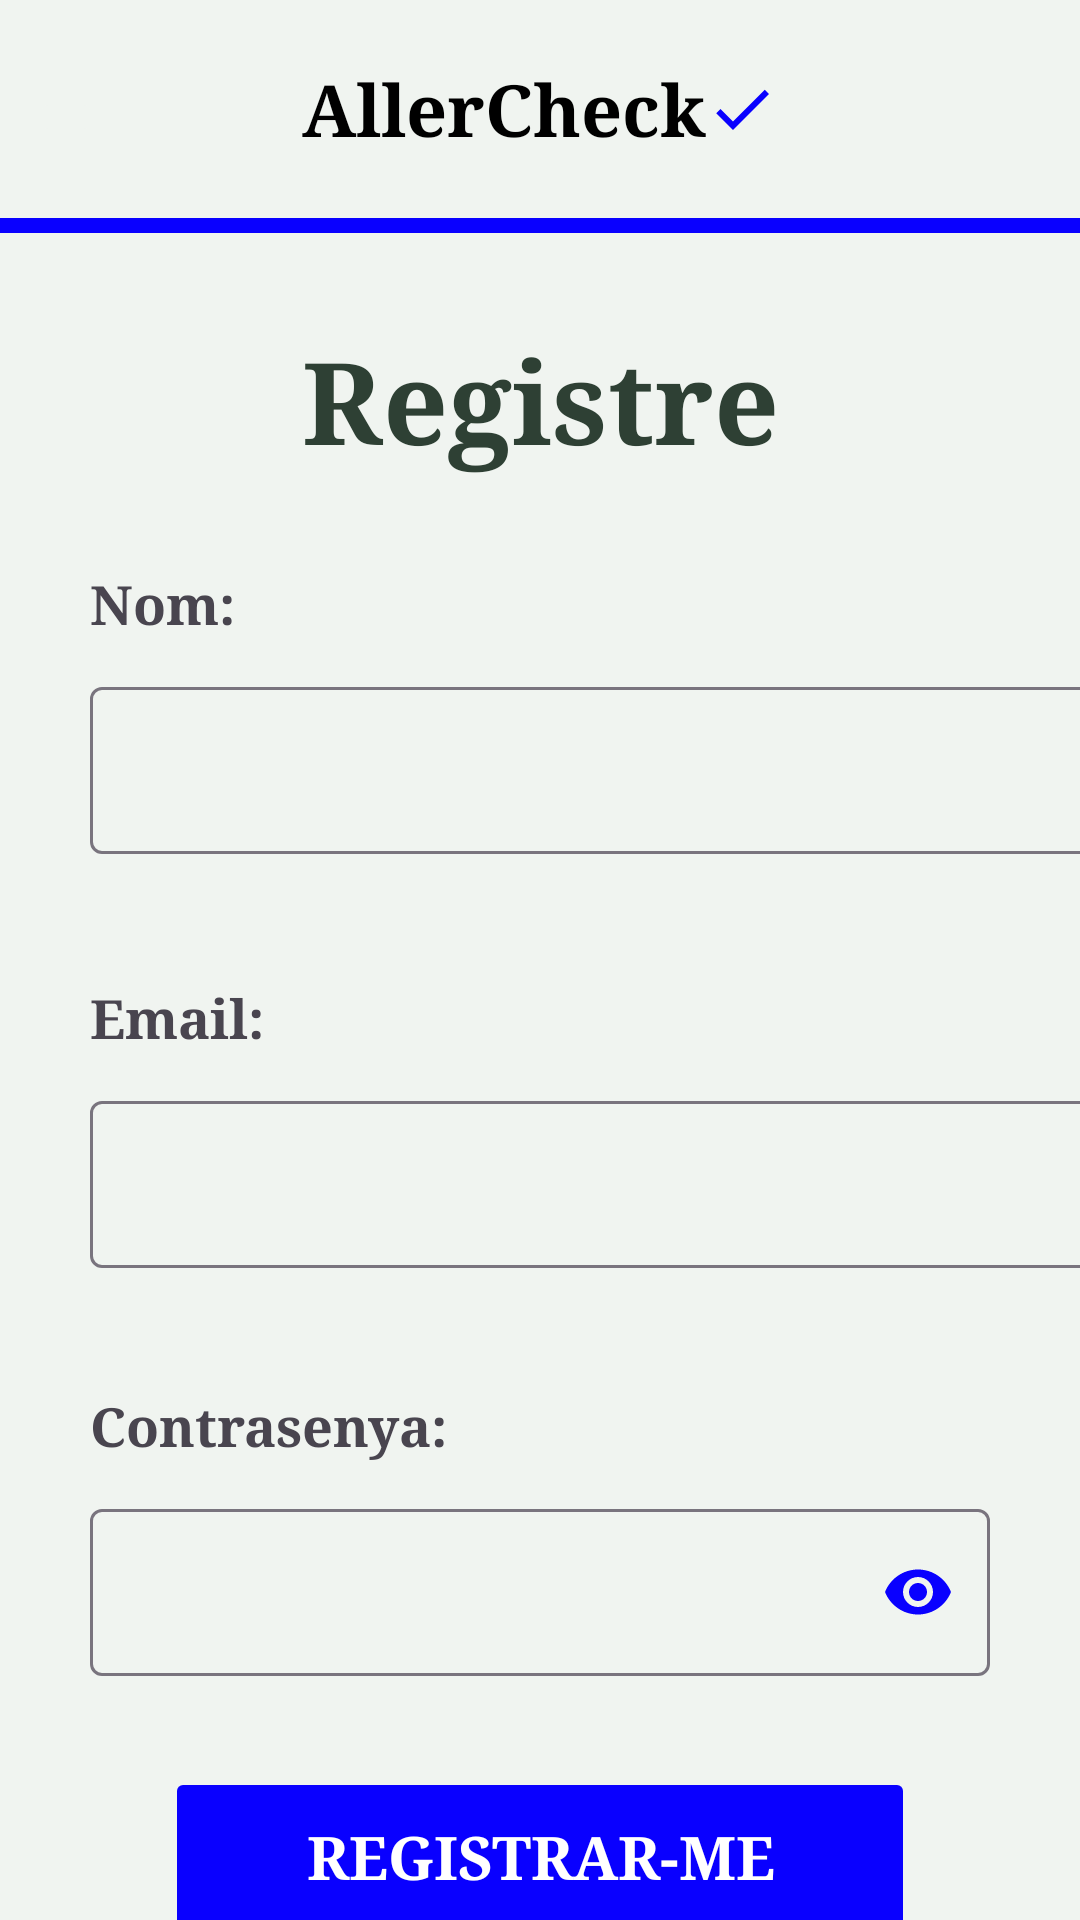

Reconstruct the res/layout file that produces this screen, plus the resources it refers to.
<!-- AndroidManifest.xml: application theme Theme.AllerCheck -->
<!-- res/layout/activity_register.xml -->
<?xml version="1.0" encoding="utf-8"?>
<androidx.constraintlayout.widget.ConstraintLayout xmlns:android="http://schemas.android.com/apk/res/android"
    xmlns:app="http://schemas.android.com/apk/res-auto"
    xmlns:tools="http://schemas.android.com/tools"
    android:id="@+id/main"
    android:layout_width="match_parent"
    android:layout_height="match_parent"
    android:background="@color/fondo_app"
    tools:context=".activity_register"
    >
    <LinearLayout
        android:id="@+id/cabezeraLay"
        android:layout_width="wrap_content"
        android:layout_height="wrap_content"
        android:orientation="horizontal"
        app:layout_constraintTop_toTopOf="parent"
        app:layout_constraintStart_toStartOf="parent"
        app:layout_constraintEnd_toEndOf="parent"
        android:layout_marginTop="20dp"
        >

        <TextView
            android:layout_width="wrap_content"
            android:layout_height="wrap_content"
            android:text="@string/allercheck"
            android:textColor="@color/black"
            android:textSize="24sp"
            android:textStyle="bold"
            android:fontFamily="serif"
            app:drawableEndCompat="@drawable/baseline_check_24"
            app:drawableTint="@color/verde"
            />



    </LinearLayout>

    <ImageButton
        android:id="@+id/btnAtras"
        android:layout_width="wrap_content"
        android:layout_height="wrap_content"
        android:backgroundTint="@color/fondo_app"
        android:contentDescription="@string/atras"
        android:src="@drawable/baseline_arrow_back_ios_new_24"
        app:layout_constraintTop_toTopOf="parent"
        app:layout_constraintBottom_toBottomOf="@id/lineaLay"
        app:tint="@color/verde"
        app:layout_constraintStart_toStartOf="parent"
        android:layout_marginStart="10dp"
        />

    <View
        android:id="@+id/lineaLay"
        android:layout_width="match_parent"
        android:background="@color/verde"
        android:layout_height="5dp"
        android:layout_marginTop="20dp"
        app:layout_constraintTop_toBottomOf="@+id/cabezeraLay"
        />


    <TextView
        android:id="@+id/Registre"
        android:layout_width="wrap_content"
        android:layout_height="wrap_content"
        android:fontFamily="serif"
        android:text="@string/registre"
        android:textColor="@color/texto_principal"
        android:textSize="38sp"
        android:textStyle="bold"
        app:layout_constraintEnd_toEndOf="parent"
        app:layout_constraintStart_toStartOf="parent"
        app:layout_constraintTop_toBottomOf="@id/lineaLay"
        android:layout_marginTop="30dp"
        />

    <TextView
        android:id="@+id/nom"
        android:layout_width="wrap_content"
        android:layout_height="wrap_content"
        android:fontFamily="serif"
        android:text="@string/nom"
        android:textSize="18sp"
        android:textStyle="bold"
        app:layout_constraintTop_toTopOf="@+id/nom_input"
        app:layout_constraintBottom_toBottomOf="@+id/Registre"
        app:layout_constraintStart_toStartOf="@+id/nom_input"
        android:layout_marginStart="30dp"
        android:layout_marginTop="20dp"
        />
    <com.google.android.material.textfield.TextInputLayout
        android:id="@+id/nom_input"
        android:layout_width="409dp"
        android:layout_height="wrap_content"
        android:layout_marginTop="10dp"
        app:layout_constraintTop_toBottomOf="@+id/nom"
        app:layout_constraintStart_toStartOf="parent"
        android:paddingStart="30dp"
        android:paddingEnd="30dp"
        app:errorEnabled="true"
        >

    <com.google.android.material.textfield.TextInputEditText
        android:id="@+id/editTextName"
        android:layout_width="match_parent"
        android:layout_height="wrap_content"
        />
    </com.google.android.material.textfield.TextInputLayout>

    <TextView
        android:id="@+id/email"
        android:layout_width="wrap_content"
        android:layout_height="wrap_content"
        android:fontFamily="serif"
        android:text="@string/email"
        android:textSize="18sp"
        android:textStyle="bold"
        app:layout_constraintTop_toTopOf="@+id/email_input"
        app:layout_constraintBottom_toBottomOf="@+id/nom_input"
        app:layout_constraintStart_toStartOf="@+id/email_input"
        android:layout_marginStart="30dp"
        android:layout_marginTop="12dp"


        />
    <com.google.android.material.textfield.TextInputLayout
        android:id="@+id/email_input"
        android:layout_width="409dp"
        android:layout_height="wrap_content"
        android:layout_marginTop="10dp"
        app:layout_constraintTop_toBottomOf="@+id/email"
        app:layout_constraintStart_toStartOf="parent"
        android:paddingStart="30dp"
        android:paddingEnd="30dp"
        app:errorEnabled="true"
        >

        <com.google.android.material.textfield.TextInputEditText
            android:id="@+id/editTextEmail"
            android:layout_width="match_parent"
            android:layout_height="wrap_content"

            />

    </com.google.android.material.textfield.TextInputLayout>
    <TextView
        android:id="@+id/contrasenya"
        android:layout_width="wrap_content"
        android:layout_height="wrap_content"
        android:fontFamily="serif"
        android:text="@string/contrasenya"
        android:textSize="18sp"
        android:textStyle="bold"
        app:layout_constraintTop_toBottomOf="@+id/email_input"
        app:layout_constraintStart_toStartOf="parent"
        android:layout_marginStart="30dp"
        android:layout_marginTop="20dp"
        />
    <com.google.android.material.textfield.TextInputLayout
        android:id="@+id/contrasenya_input"
        android:layout_width="0dp"
        android:layout_height="wrap_content"
        android:layout_marginTop="10dp"
        app:layout_constraintTop_toBottomOf="@+id/contrasenya"
        app:layout_constraintStart_toStartOf="parent"
        app:layout_constraintEnd_toEndOf="parent"
        android:paddingStart="30dp"
        android:paddingEnd="30dp"
        app:endIconMode="password_toggle"
        app:endIconTint="@color/verde"
        app:errorEnabled="true"
        >

        <com.google.android.material.textfield.TextInputEditText
            android:id="@+id/editTextPassword"
            android:layout_width="match_parent"
            android:layout_height="wrap_content"
            android:inputType="textPassword"
            />

    </com.google.android.material.textfield.TextInputLayout>

    <TextView
        android:id="@+id/textViewLogin"
        android:layout_width="wrap_content"
        android:layout_height="wrap_content"
        android:focusable="true"
        android:text="@string/ya_tienes_cuenta"
        android:textColor="@color/verde"
        android:clickable="true"
        app:layout_constraintTop_toBottomOf="@id/Registrarme"
        app:layout_constraintStart_toStartOf="parent"
        app:layout_constraintEnd_toEndOf="parent"
        android:layout_marginTop="20dp"/>

    <Button
        android:id="@+id/Registrarme"
        android:layout_width="250dp"
        android:layout_height="60dp"
        android:backgroundTint="@color/verde"
        android:fontFamily="serif"
        android:text="@string/registrarme"
        android:textSize="20sp"
        android:textStyle="bold"
        android:textColor="@color/white"
        android:layout_marginTop="10dp"
        app:cornerRadius="5dp"
        app:layout_constraintEnd_toEndOf="parent"
        app:layout_constraintStart_toStartOf="parent"
        android:enabled="false"
        app:layout_constraintTop_toBottomOf="@+id/contrasenya_input" />
</androidx.constraintlayout.widget.ConstraintLayout>
<!-- resources referenced by this layout -->
<resources>
  <color name="black">#FF000000</color>
  <color name="fondo_app">#F0F4F0</color>
  <color name="texto_principal">#2E4034</color>
  <color name="verde">#0900FF</color>
  <color name="white">#FFFFFFFF</color>
  <!-- drawable baseline_check_24 (drawable) -->
  <vector xmlns:android="http://schemas.android.com/apk/res/android" android:height="24dp" android:tint="@color/white" android:viewportHeight="24" android:viewportWidth="24" android:width="24dp" android:name="check_path" android:fillColor="@color/verde">
        
      <path android:fillColor="@android:color/white" android:pathData="M9,16.17L4.83,12l-1.42,1.41L9,19 21,7l-1.41,-1.41z"/>
      
  </vector>
  <string name="allercheck">AllerCheck</string>
  <string name="atras">Atras</string>
  <string name="contrasenya">Contrasenya:</string>
  <string name="email">Email:</string>
  <string name="nom">Nom:</string>
  <string name="registrarme">Registrar-me</string>
  <string name="registre">Registre</string>
  <string name="ya_tienes_cuenta">Ja tens compte</string>
  <style name="Theme.AllerCheck" parent="Base.Theme.AllerCheck" />
  <style name="Base.Theme.AllerCheck" parent="Theme.Material3.DayNight.NoActionBar">
      </style>
</resources>
